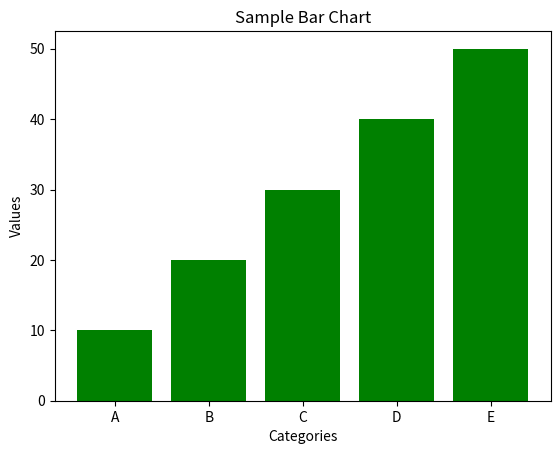

Write Python code to recreate this figure.
import matplotlib.pyplot as plt

def generate_bar_chart(data, labels, title='Bar Chart', xlabel='X-axis', ylabel='Y-axis', color='blue'):
    """
    Generates a bar chart from the given data.

    :param data: A list of numerical values representing the height of each bar
    :param labels: A list of string values representing the labels for each bar
    :param title: The title of the bar chart (optional)
    :param xlabel: The label for the x-axis (optional)
    :param ylabel: The label for the y-axis (optional)
    :param color: The color of the bars (optional)
    """
    if len(data) != len(labels):
        raise ValueError("Data and labels lists must have the same length")

    # Create the bar chart
    plt.bar(labels, data, color=color)

    # Customize the chart
    plt.xlabel(xlabel)
    plt.ylabel(ylabel)
    plt.title(title)

    # Display the chart
    plt.show()

# Example usage:
data = [10, 20, 30, 40, 50]
labels = ['A', 'B', 'C', 'D', 'E']
generate_bar_chart(data, labels, title='Sample Bar Chart', xlabel='Categories', ylabel='Values', color='green')